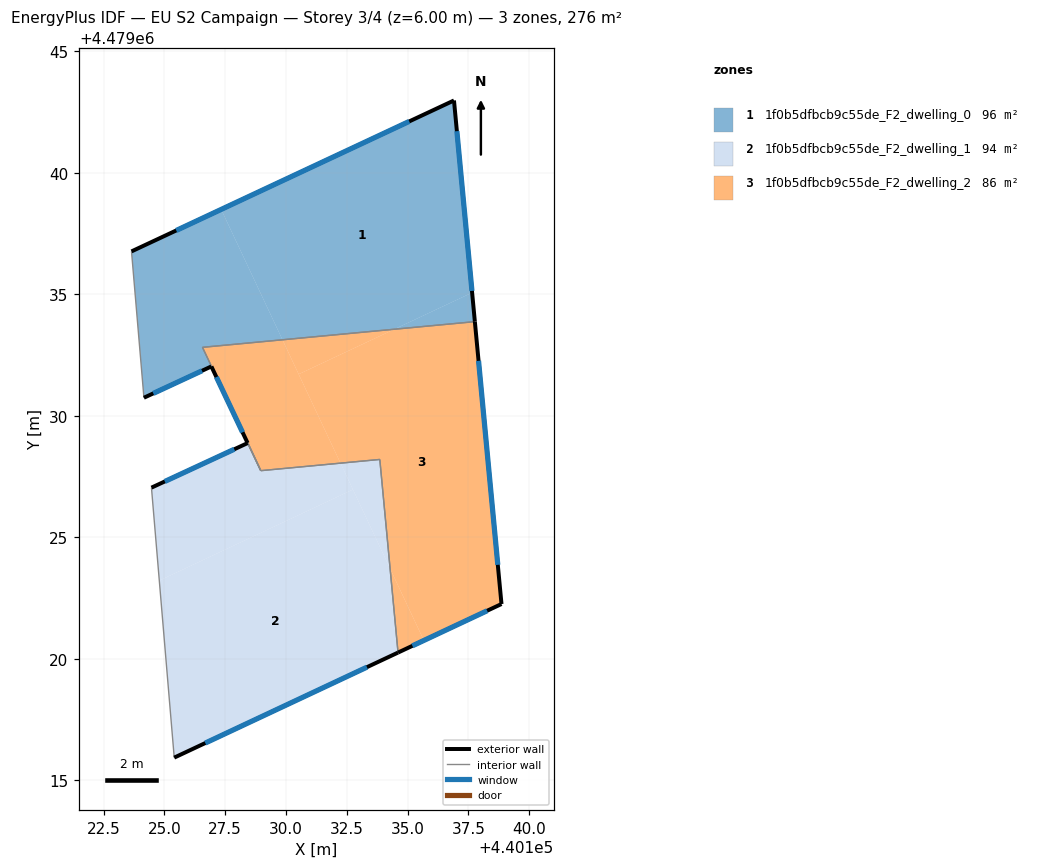
=== STOREY PLAN SPEC (per zone: floor XY polygon, exterior-wall plan segments, windows/doors) ===
zone 1: 1f0b5dfbcb9c55de_F2_dwelling_0  (95.8 m²)
  floor: (440127.33, 4479038.50) (440129.85, 4479033.13) (440126.56, 4479032.82) (440128.96, 4479027.75) (440126.93, 4479032.04) (440124.15, 4479030.75) (440123.64, 4479036.77)
  floor: (440136.91, 4479042.98) (440137.66, 4479035.07) (440134.46, 4479033.57) (440129.85, 4479033.13) (440127.33, 4479038.50)
  floor: (440137.66, 4479035.07) (440137.77, 4479033.88) (440134.46, 4479033.57)
  exterior wall: (440136.91, 4479042.98) – (440123.64, 4479036.77)  [14.6 m]
    window: (440135.07, 4479042.12) – (440125.48, 4479037.63)  [22.9 m²]
  exterior wall: (440137.77, 4479033.88) – (440136.91, 4479042.98)  [9.1 m]
    window: (440137.65, 4479035.14) – (440137.03, 4479041.72)  [14.3 m²]
  exterior wall: (440126.93, 4479032.04) – (440128.42, 4479028.89)  [3.5 m]
    window: (440127.14, 4479031.60) – (440128.21, 4479029.32)  [5.5 m²]
  exterior wall: (440124.15, 4479030.75) – (440126.93, 4479032.04)  [3.1 m]
    window: (440124.54, 4479030.93) – (440126.54, 4479031.86)  [4.8 m²]
  interior walls: 5
zone 2: 1f0b5dfbcb9c55de_F2_dwelling_1  (94.3 m²)
  floor: (440132.75, 4479026.97) (440134.28, 4479023.72) (440134.61, 4479020.26) (440125.40, 4479015.94) (440124.79, 4479023.22)
  floor: (440132.24, 4479028.06) (440132.75, 4479026.97) (440124.79, 4479023.22) (440124.46, 4479027.05) (440128.42, 4479028.88) (440128.96, 4479027.75)
  floor: (440133.86, 4479028.21) (440134.28, 4479023.72) (440132.24, 4479028.06)
  exterior wall: (440125.40, 4479015.94) – (440134.61, 4479020.26)  [10.2 m]
    window: (440126.68, 4479016.54) – (440133.33, 4479019.66)  [15.9 m²]
  exterior wall: (440128.42, 4479028.88) – (440124.46, 4479027.05)  [4.4 m]
    window: (440127.87, 4479028.63) – (440125.01, 4479027.30)  [6.8 m²]
  interior walls: 4
zone 3: 1f0b5dfbcb9c55de_F2_dwelling_2  (86.1 m²)
  floor: (440134.46, 4479033.57) (440130.52, 4479031.72) (440129.85, 4479033.13)
  floor: (440137.77, 4479033.88) (440138.87, 4479022.26) (440135.67, 4479020.76) (440134.28, 4479023.72) (440133.86, 4479028.21) (440132.24, 4479028.06) (440130.52, 4479031.72) (440134.46, 4479033.57)
  floor: (440134.28, 4479023.72) (440135.67, 4479020.76) (440134.61, 4479020.26)
  floor: (440129.85, 4479033.13) (440132.24, 4479028.06) (440128.96, 4479027.75) (440128.43, 4479028.89) (440126.56, 4479032.82)
  exterior wall: (440134.61, 4479020.26) – (440138.87, 4479022.26)  [4.7 m]
    window: (440135.20, 4479020.54) – (440138.28, 4479021.98)  [7.4 m²]
  exterior wall: (440138.87, 4479022.26) – (440137.77, 4479033.88)  [11.7 m]
    window: (440138.71, 4479023.87) – (440137.92, 4479032.27)  [18.3 m²]
  interior walls: 5

=== DERIVED (storey summary) ===
Building: EU S2 Campaign
Storey: 3 of 4  (floor level z = 6.00 m)
Storey gross floor area: 276.3 m²
Zones on this storey: 3
  - 1f0b5dfbcb9c55de_F2_dwelling_0: floor 95.8 m²; exterior wall 30.3 m (91.0 m²); 4 window(s) 47.5 m²; WWR 52.2%
  - 1f0b5dfbcb9c55de_F2_dwelling_1: floor 94.3 m²; exterior wall 14.5 m (43.6 m²); 2 window(s) 22.8 m²; WWR 52.2%
  - 1f0b5dfbcb9c55de_F2_dwelling_2: floor 86.1 m²; exterior wall 16.4 m (49.1 m²); 2 window(s) 25.6 m²; WWR 52.2%
Zone adjacency (shared interzone walls):
  - 1f0b5dfbcb9c55de_F2_dwelling_0 ↔ 1f0b5dfbcb9c55de_F2_dwelling_1
  - 1f0b5dfbcb9c55de_F2_dwelling_0 ↔ 1f0b5dfbcb9c55de_F2_dwelling_2
  - 1f0b5dfbcb9c55de_F2_dwelling_1 ↔ 1f0b5dfbcb9c55de_F2_dwelling_2